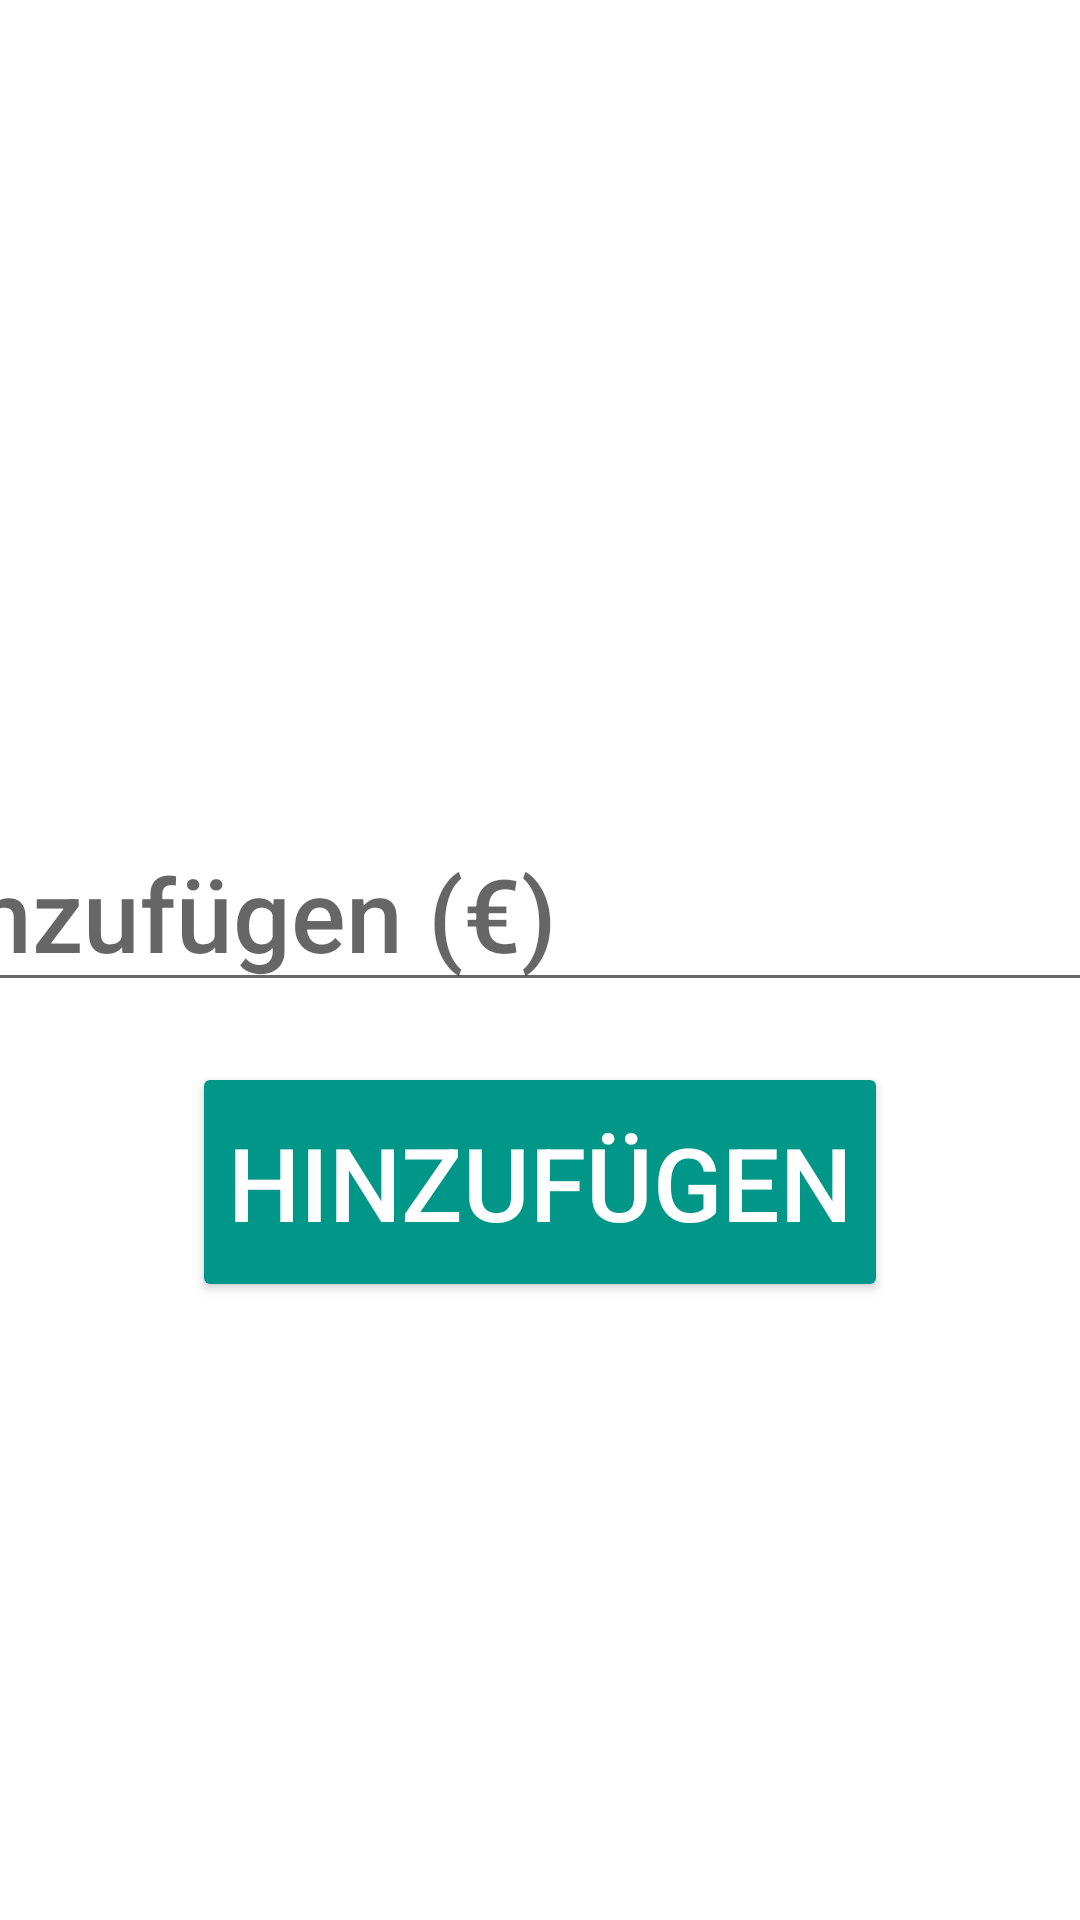

Here is an Android app screen rendered from its layout file. Give the layout XML and the strings, colors and styles it references.
<!-- AndroidManifest.xml: application theme Theme.Kasse -->
<!-- res/layout/credit.xml -->
<?xml version="1.0" encoding="utf-8"?>
<androidx.constraintlayout.widget.ConstraintLayout xmlns:android="http://schemas.android.com/apk/res/android"
    xmlns:app="http://schemas.android.com/apk/res-auto"
    xmlns:tools="http://schemas.android.com/tools"
    android:layout_width="match_parent"
    android:layout_height="match_parent"
    tools:context=".activities.MainActivity">

    <LinearLayout
        android:id="@+id/layoutAddDrink"
        android:layout_width="match_parent"
        android:layout_height="wrap_content"
        android:gravity="center"
        android:orientation="vertical"
        app:layout_constraintBottom_toBottomOf="parent"
        app:layout_constraintEnd_toEndOf="parent"
        app:layout_constraintStart_toStartOf="parent"
        app:layout_constraintTop_toTopOf="parent">

        <TextView
            android:id="@+id/tvCredit"
            android:layout_width="match_parent"
            android:layout_height="wrap_content"
            android:layout_margin="10dp"
            android:autofillHints="no"
            android:ems="10"
            android:fontFamily="sans-serif-medium"
            android:gravity="center"
            tools:text="Aktuelles Guthaben: 40,00 €"
            android:textSize="34sp" />

        <EditText
            android:id="@+id/tfCredit"
            android:layout_width="450dp"
            android:layout_height="wrap_content"
            android:layout_margin="10dp"
            android:autofillHints="no"
            android:ems="10"
            android:fontFamily="sans-serif-medium"
            android:hint="@string/credit"
            android:inputType="numberDecimal"
            android:textSize="34sp"
            tools:ignore="TextContrastCheck" />

        <Button
            android:id="@+id/btnAddCredit2"
            android:layout_width="wrap_content"
            android:layout_height="80dp"
            android:layout_margin="10dp"
            android:text="@string/addCredit"
            android:textColor="#FFFFFF"
            android:textSize="34sp"
            app:backgroundTint="@color/buttongreen" />
    </LinearLayout>

</androidx.constraintlayout.widget.ConstraintLayout>
<!-- resources referenced by this layout -->
<resources>
  <color name="buttongreen">#009688</color>
  <string name="addCredit">Hinzufügen</string>
  <string name="credit">Hinzufügen (€)</string>
  <style name="Theme.Kasse" parent="Theme.MaterialComponents.DayNight.DarkActionBar">
          
          <item name="colorPrimary">@color/green_200</item>
          <item name="colorPrimaryVariant">@color/green_200</item>
          <item name="colorOnPrimary">@color/white</item>
          
          <item name="colorSecondary">@color/teal_200</item>
          <item name="colorSecondaryVariant">@color/teal_700</item>
          <item name="colorOnSecondary">@color/black</item>
          
          <item name="android:statusBarColor" tools:targetApi="l">?attr/colorPrimaryVariant</item>
          
          <item name="buttonStyle">@style/buttonsNames</item>
      </style>
  <color name="green_200">#009688</color>
  <color name="white">#FFFFFFFF</color>
  <color name="teal_200">#FF03DAC5</color>
  <color name="teal_700">#FF018786</color>
  <color name="black">#FF000000</color>
  <style name="buttonsNames" parent="Base.Widget.AppCompat.Button">
          <item name="android:layout_width">220dp</item>
          <item name="android:layout_height">220dp</item>
      </style>
</resources>
